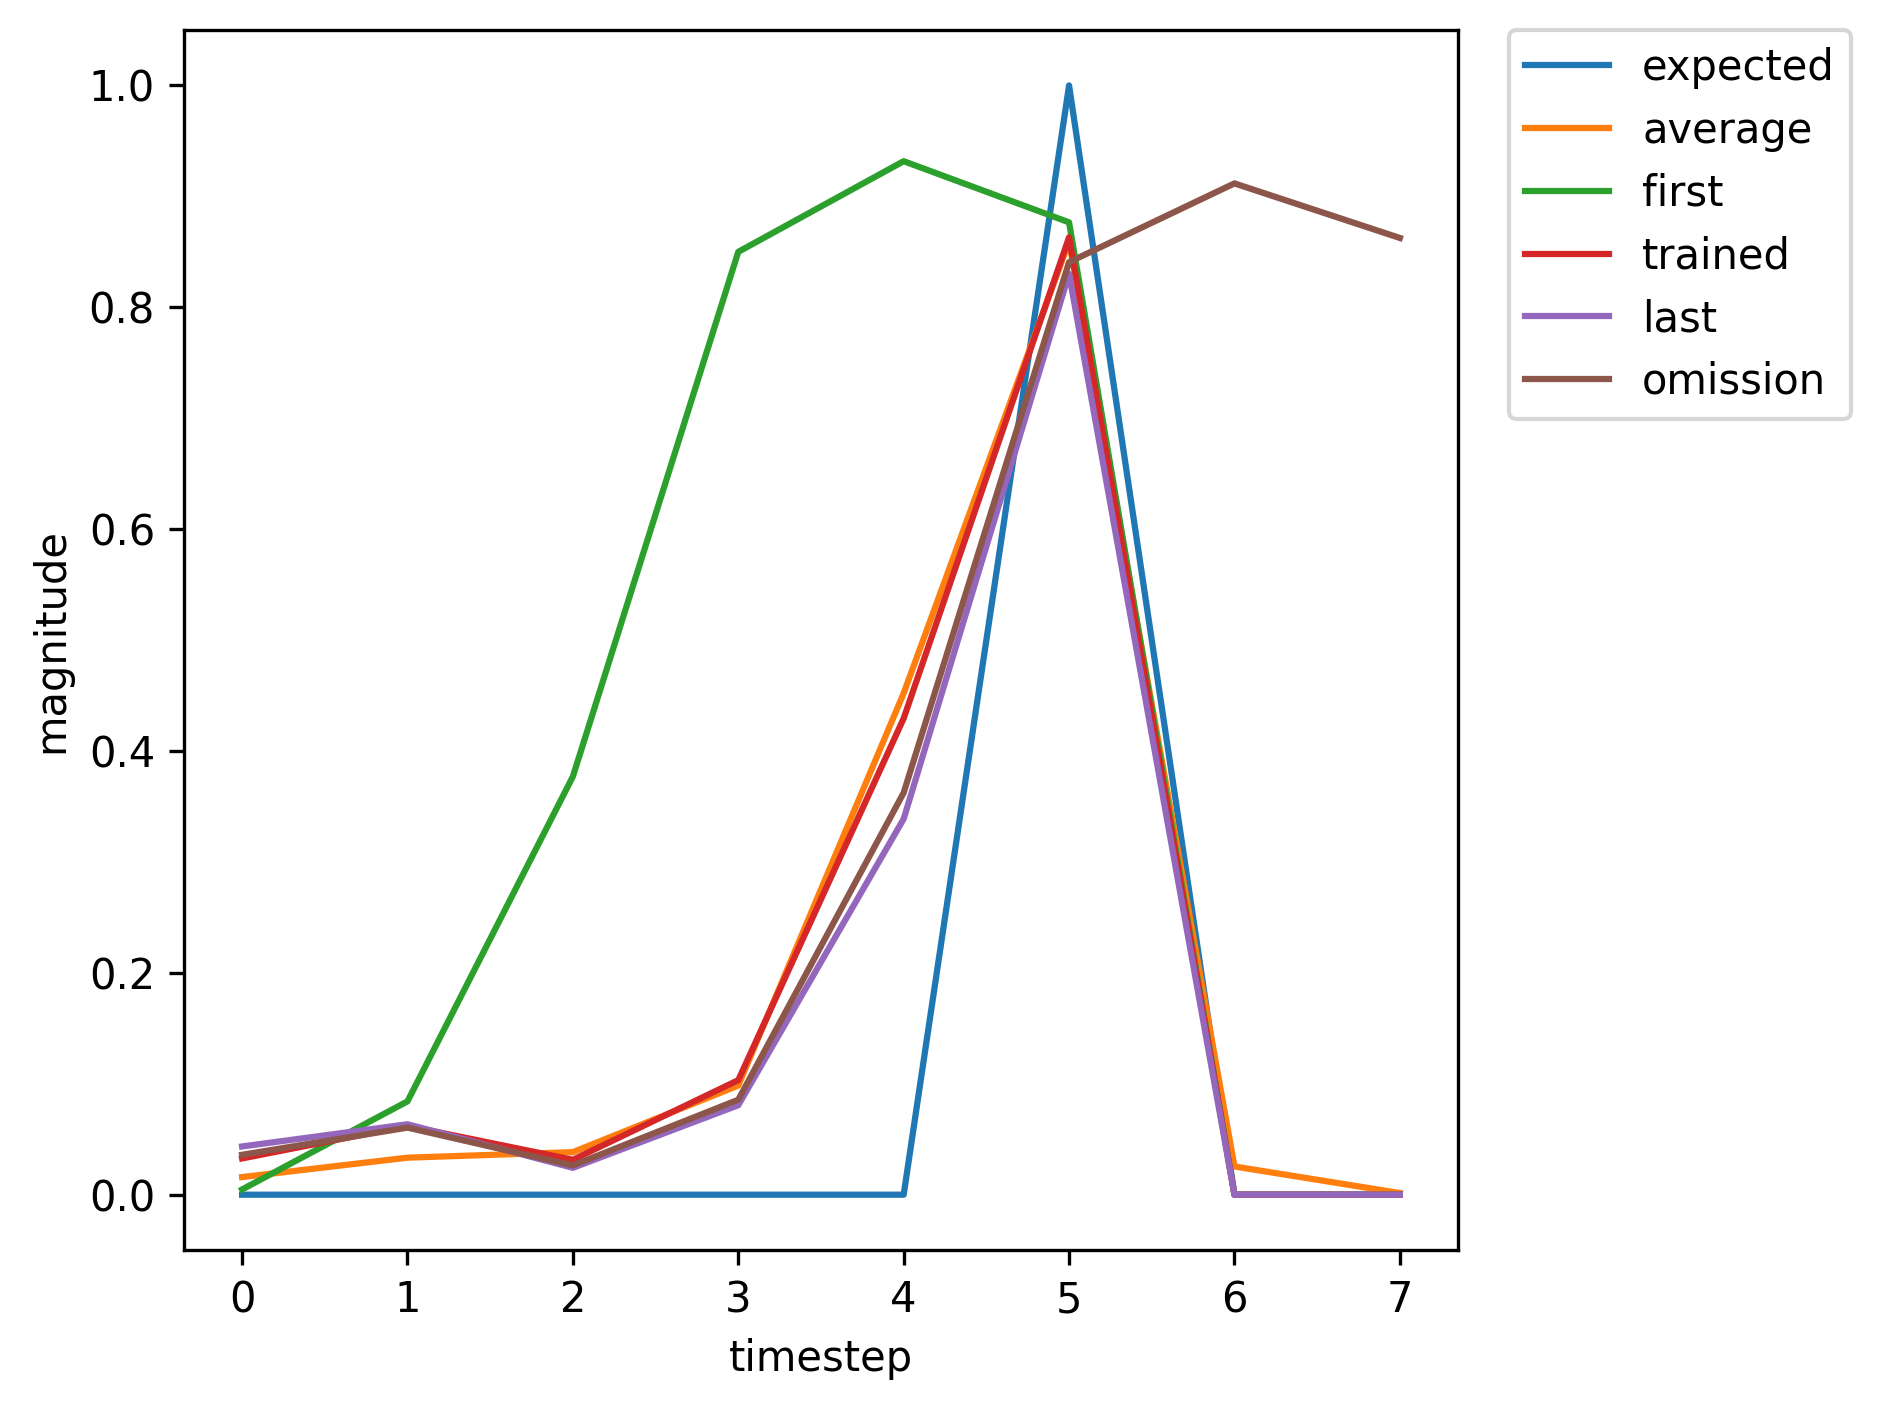

The data file committed next to this chart (first rows):
, input, expected_output, network_output
0, 1, 0, 0.004715
1, 0, 0, 0.08415
2, 0, 0, 0.377
3, 0, 0, 0.85
4, 0, 0, 0.9317
5, 2, 1, 0.8766
6, 1, 0, 0.03636
7, 0, 0, 0.02901
8, 0, 0, 0.00927
9, 0, 0, 0.01396
10, 0, 0, 0.04079
11, 2, 1, 0.183
12, 0, 0, 0.006282
13, 1, 0, 0.002658
14, 0, 0, 0.02058
15, 0, 0, 0.08436
16, 0, 0, 0.2931
17, 0, 0, 0.8169
18, 2, 1, 0.9168
19, 0, 0, 0.04433
20, 0, 0, 0.003253
21, 1, 0, 0.001191
22, 0, 0, 0.01627
23, 0, 0, 0.02978
24, 0, 0, 0.05822
25, 0, 0, 0.3126
26, 2, 1, 0.8159
27, 0, 0, 0.03861
28, 0, 0, 0.004277
29, 1, 0, 0.001486
30, 0, 0, 0.02614
31, 0, 0, 0.05803
32, 0, 0, 0.1723
33, 0, 0, 0.6876
34, 2, 1, 0.9065
35, 1, 0, 0.04435
36, 0, 0, 0.05875
37, 0, 0, 0.02039
38, 0, 0, 0.06047
39, 0, 0, 0.2497
40, 2, 1, 0.7729
41, 1, 0, 0.0327
42, 0, 0, 0.06201
43, 0, 0, 0.03149
44, 0, 0, 0.1033
45, 0, 0, 0.4294
46, 2, 1, 0.8631
47, 1, 0, 0.03839
48, 0, 0, 0.05798
49, 0, 0, 0.02345
50, 0, 0, 0.07397
51, 0, 0, 0.3146
52, 2, 1, 0.8181
53, 0, 0, 0.03555
54, 1, 0, 0.003831
55, 0, 0, 0.00917
56, 0, 0, 0.04987
57, 0, 0, 0.103
58, 0, 0, 0.476
59, 2, 1, 0.862
... 307 more rows
